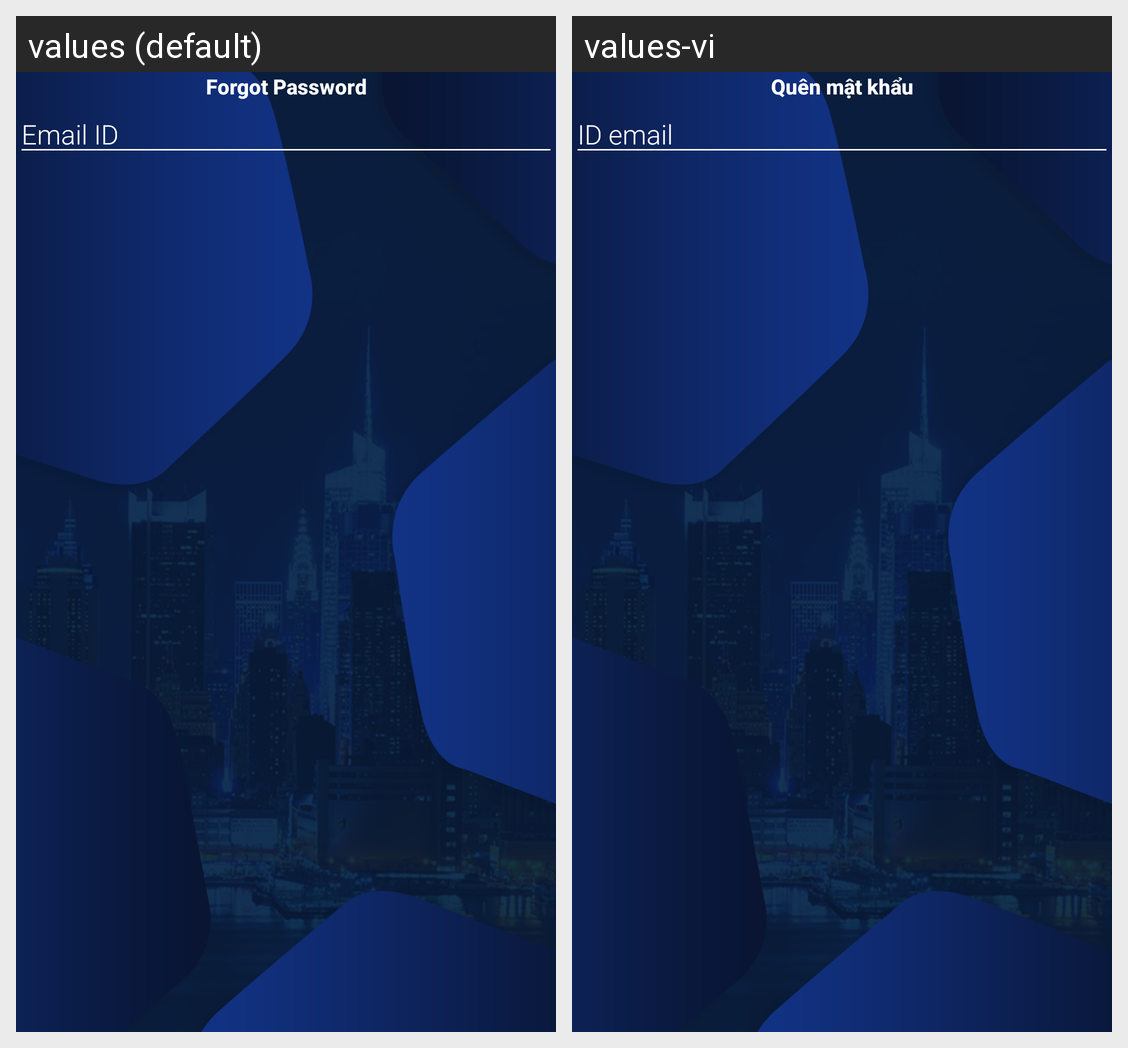

Here is an Android app screen in its default locale and in the app's own translations. Write out the translated-string differences for the strings that appear on this screen.
Android screen res/layout/activity_forget_password.xml rendered under 2 locales, left to right: values (default), values-vi. Device: Nexus 5 (rendered at 1080×1920; each locale shown at half size, 540×960, under a caption strip naming it); theme AppTheme.
Strings drawn on this screen, with the default value and each locale's value (text and hints the layout hard-codes, and strings that could not be matched under every locale, appear in the picture but are not listed):

forgot_password
  values: Forgot Password
  values-vi: Quên mật khẩu

email_id
  values: Email ID
  values-vi: ID email
